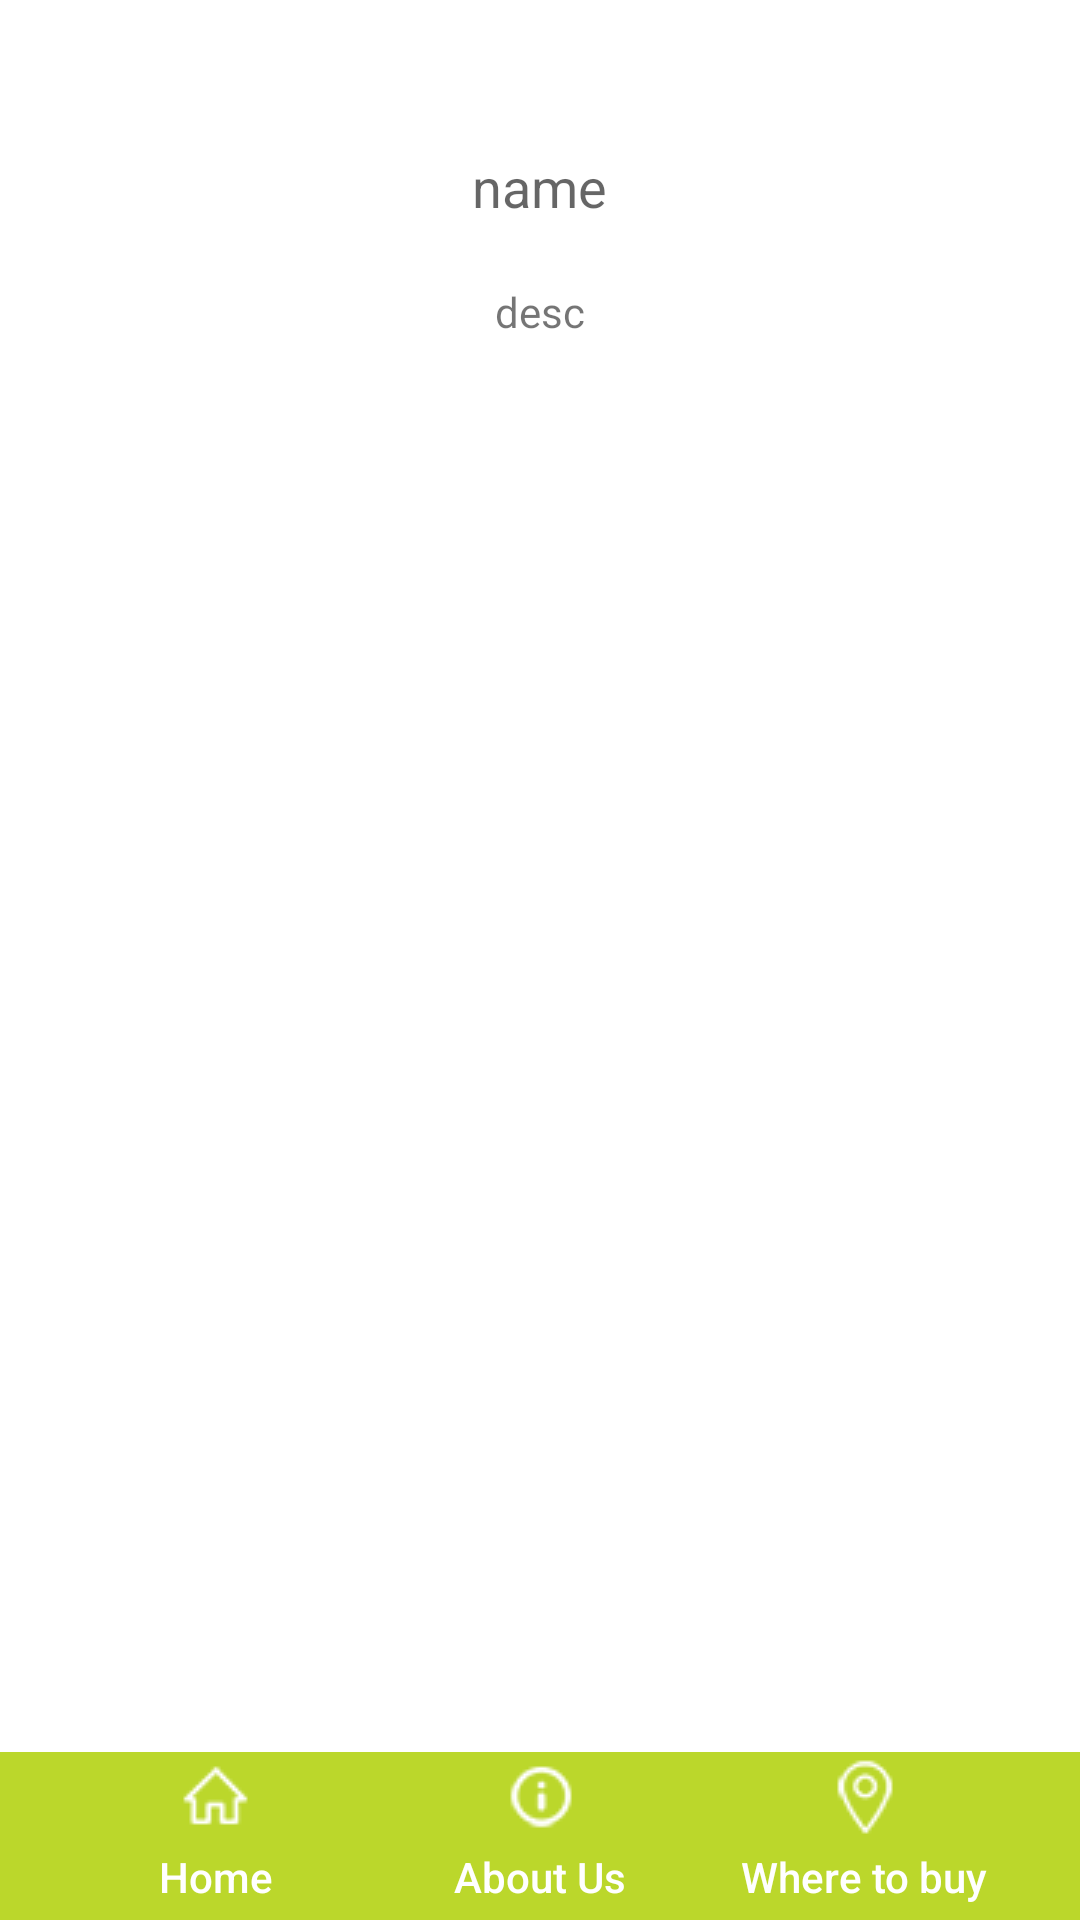

The Android layout XML behind this screen, and the referenced resources:
<!-- AndroidManifest.xml: application theme AppTheme -->
<!-- res/layout/activity_dig.xml -->
<?xml version="1.0" encoding="utf-8"?>
<RelativeLayout xmlns:android="http://schemas.android.com/apk/res/android"
    xmlns:tools="http://schemas.android.com/tools"
    android:layout_width="match_parent"
    android:layout_height="match_parent"
    tools:context="mx.com.richmond.catalog.Dig"
    android:background="#ffffff">

    <LinearLayout
        android:layout_width="match_parent"
        android:layout_height="wrap_content"
        android:minHeight="?attr/actionBarSize"
        android:layout_alignParentBottom="true"
        android:background="?attr/colorPrimary"
        android:gravity="center_horizontal"
        android:id="@+id/bottomBar">

        <Button
            android:layout_width="wrap_content"
            android:layout_height="match_parent"
            android:id="@+id/button_home"
            android:drawableTop="@drawable/home"
            android:layout_marginLeft="10dp"
            android:layout_marginRight="10dp"
            android:onClick="goHome"
            android:text="Home"
            android:textColor="@color/blanco"
            android:textSize="14dp"
            android:textAllCaps="false"
            android:gravity="center_horizontal|bottom"
            android:paddingBottom="5dp"
            android:background="@android:color/transparent" />

        <Button
            android:layout_width="wrap_content"
            android:layout_height="match_parent"
            android:id="@+id/button_about"
            android:drawableTop="@drawable/about"
            android:layout_marginLeft="10dp"
            android:layout_marginRight="10dp"
            android:onClick="goAbout"
            android:text="About Us"
            android:textColor="@color/blanco"
            android:textSize="14dp"
            android:textAllCaps="false"
            android:gravity="center_horizontal|bottom"
            android:paddingBottom="5dp"
            android:background="@android:color/transparent" />

        <Button
            android:layout_width="wrap_content"
            android:layout_height="match_parent"
            android:id="@+id/button_where"
            android:drawableTop="@drawable/where"
            android:layout_marginLeft="10dp"
            android:layout_marginRight="10dp"
            android:onClick="goWhere"
            android:text="Where to buy"
            android:textColor="@color/blanco"
            android:textSize="14dp"
            android:textAllCaps="false"
            android:gravity="center_horizontal|bottom"
            android:paddingBottom="5dp"
            android:background="@android:color/transparent" />
    </LinearLayout>
    <ScrollView
        android:layout_width="fill_parent"
        android:layout_height="wrap_content"
        android:layout_above="@+id/bottomBar"
        android:layout_alignParentTop="true"
        android:layout_alignParentEnd="true">
        <LinearLayout
            android:orientation="vertical"
            android:layout_width="match_parent"
            android:layout_height="match_parent"
            android:layout_alignParentTop="true"
            android:layout_alignParentStart="true"
            android:layout_above="@+id/bottomBar"
            android:layout_alignParentEnd="true"
            android:gravity="center"
            android:padding="30dp">

            <ImageView
                android:layout_width="wrap_content"
                android:layout_height="wrap_content"
                android:id="@+id/digitalImage"
                android:layout_marginBottom="20dp" />

            <TextView
                android:layout_width="wrap_content"
                android:layout_height="wrap_content"
                android:textAppearance="?android:attr/textAppearanceMedium"
                android:text="name"
                android:id="@+id/digitalName"
                android:layout_gravity="center_horizontal"
                android:layout_marginBottom="20dp" />

            <TextView
                android:layout_width="wrap_content"
                android:layout_height="wrap_content"
                android:textAppearance="?android:attr/textAppearanceSmall"
                android:text="desc"
                android:id="@+id/digitalDesc"
                android:layout_gravity="center_horizontal" />

        </LinearLayout>
    </ScrollView>
</RelativeLayout>
<!-- resources referenced by this layout -->
<resources>
  <color name="blanco">#ffffff</color>
  <!-- drawable about: png bitmap (drawable, 1412 bytes) -->
  <!-- drawable home: png bitmap (drawable, 1354 bytes) -->
  <!-- drawable where: png bitmap (drawable, 1462 bytes) -->
  <style name="AppTheme" parent="Theme.AppCompat.Light.DarkActionBar">
          
          <item name="colorPrimary">@color/colorPrimary</item>
          <item name="colorPrimaryDark">@color/colorPrimaryDark</item>
          <item name="colorAccent">@color/colorAccent</item>
      </style>
  <color name="colorPrimary">#bbd72b</color>
  <color name="colorPrimaryDark">#303F9F</color>
  <color name="colorAccent">#fd8b07</color>
</resources>
